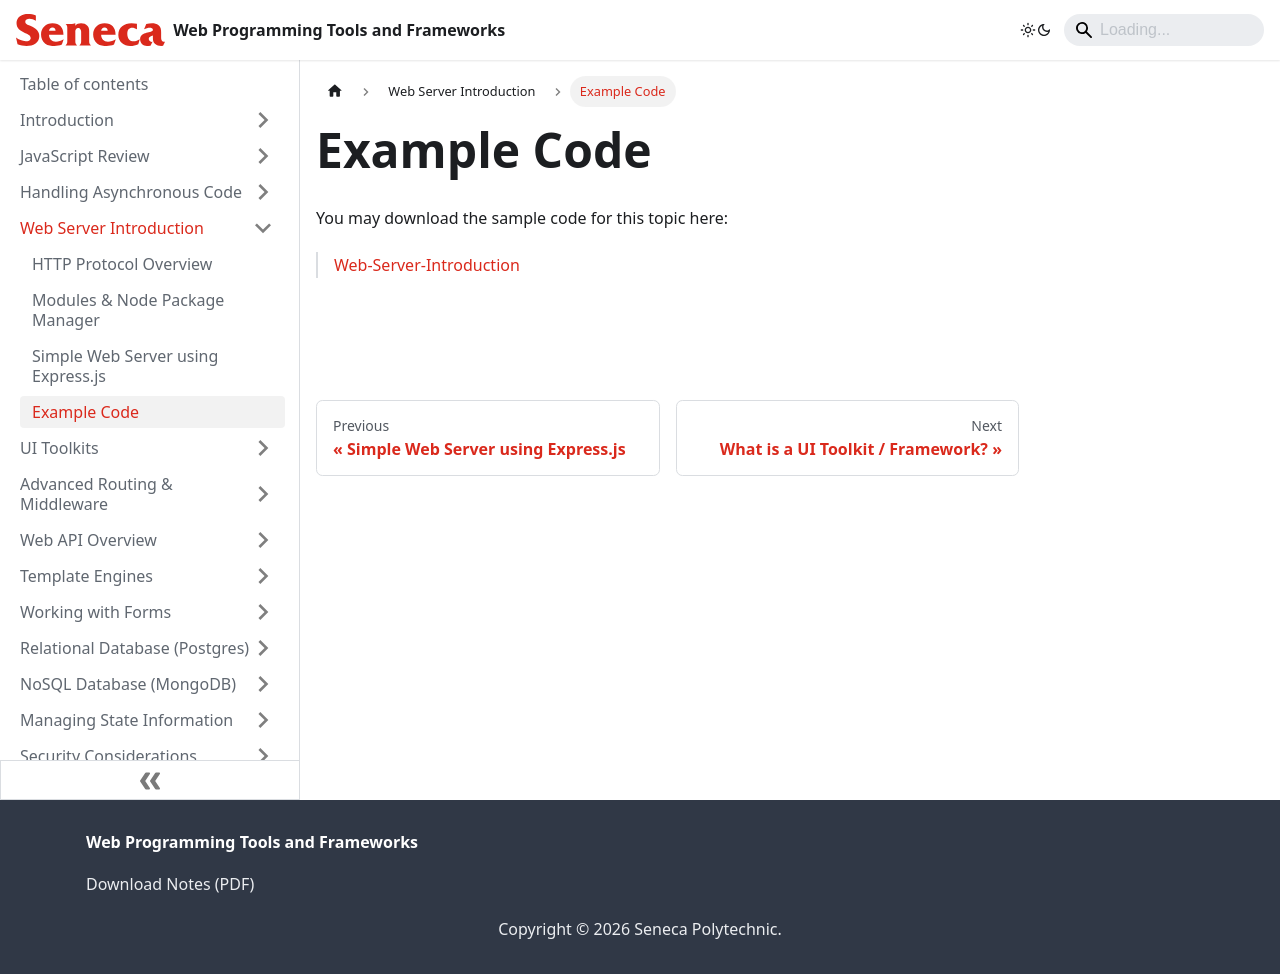

repository: patrick-crawford/WebProgrammingToolsAndFrameworks · page: Web-Server-Introduction/example-code.html · generator: docusaurus

---
id: example-code
title: Example Code
sidebar_position: 4
description: Example Code
---

# Example Code

You may download the sample code for this topic here:

> [Web-Server-Introduction](https://github.com/WPTF-Examples/Web-Server-Introduction)
